Image classification data set "Quantum_Inpired_PSO_Classifcation" (hm24csb1a20/Quantum_Inpired_PSO_Classifcation on GitHub). Class labels (4): fog non-smoke, fog smoke, non-smoke, smoke.

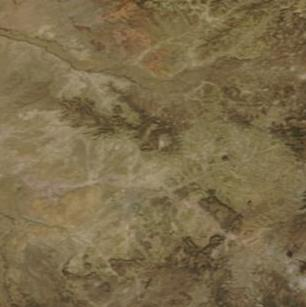
Label: non-smoke

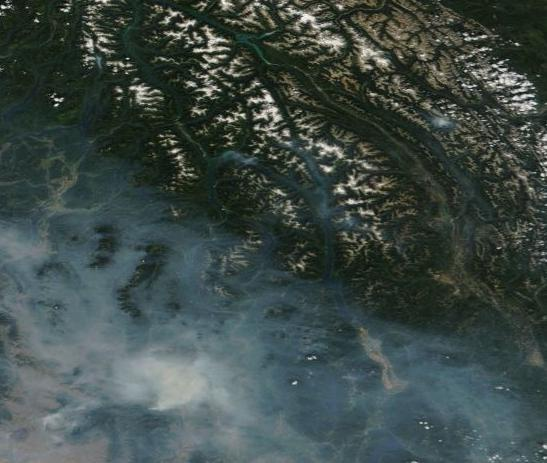
Label: smoke

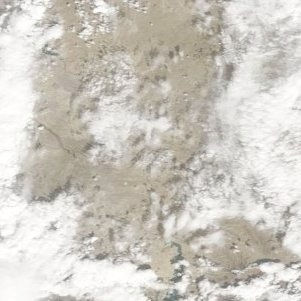
Label: fog non-smoke

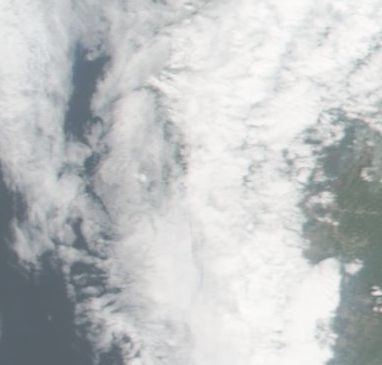
Label: fog non-smoke

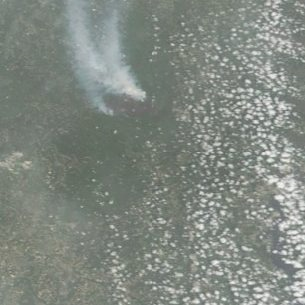
Label: fog smoke

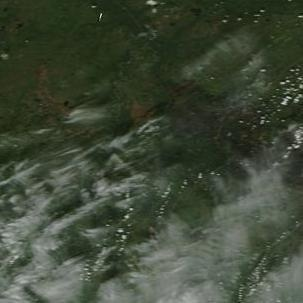
Label: non-smoke
